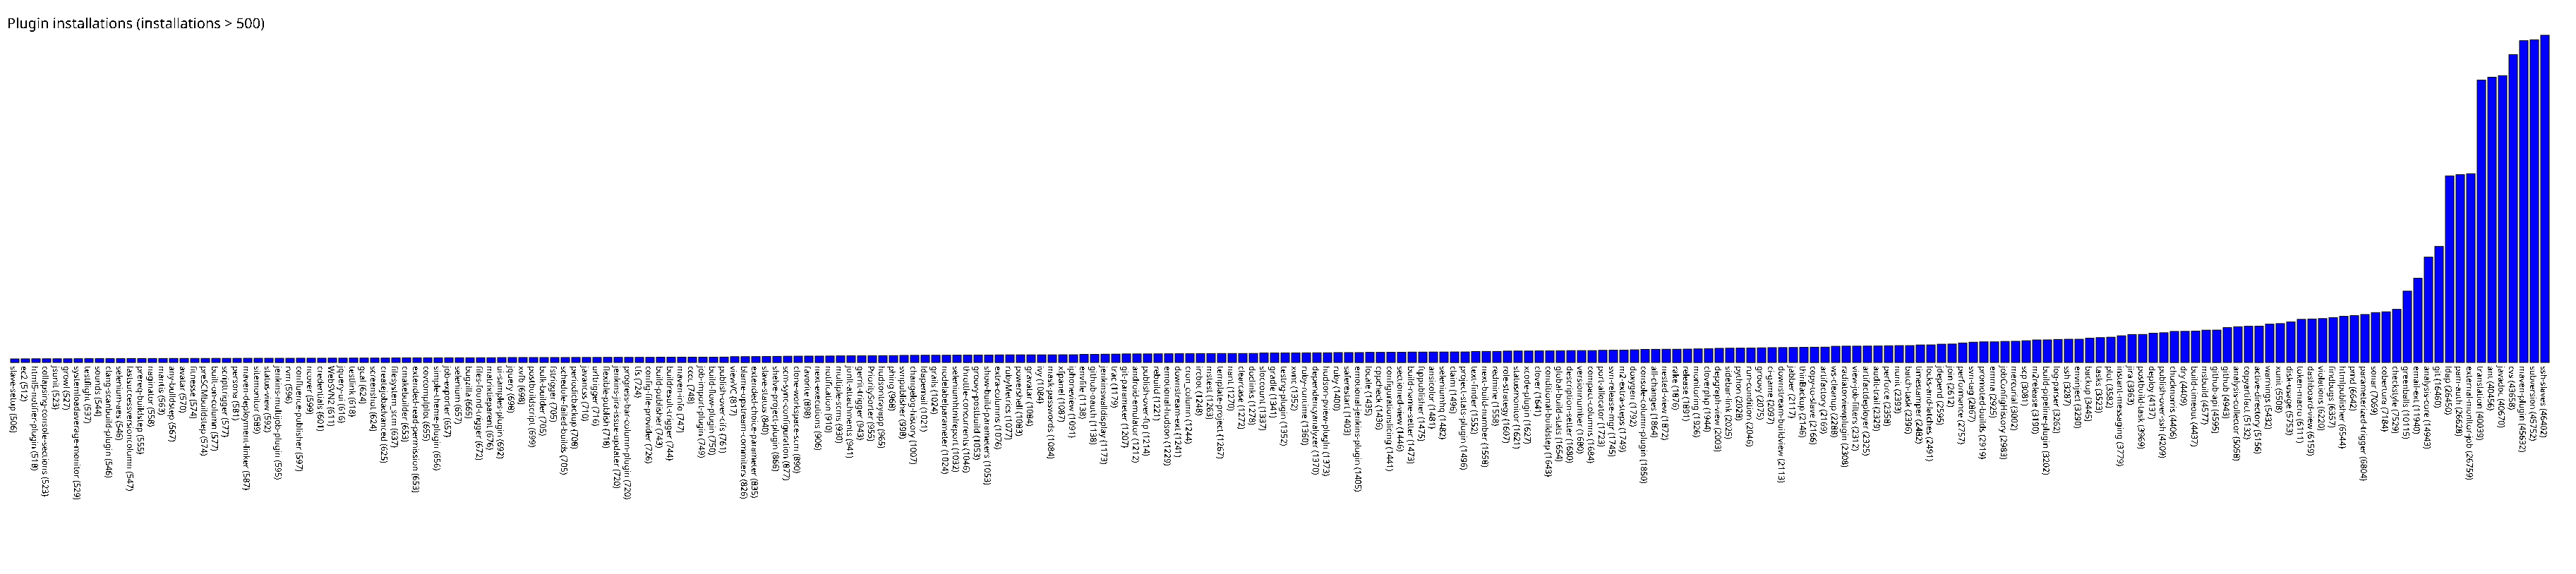

The table this chart was drawn from, first rows:
slave-setup, 506
ec2, 512
html5-notifier-plugin, 518
collapsing-console-sections, 523
jsunit, 523
growl, 527
systemloadaverage-monitor, 529
testflight, 537
sounds, 544
clang-scanbuild-plugin, 546
selenium-aes, 546
lastsuccessversioncolumn, 547
prereq-buildstep, 555
naginator, 558
mantis, 563
any-buildstep, 567
avatar, 570
fitnesse, 574
preSCMbuildstep, 574
built-on-column, 577
scripttrigger, 577
persona, 581
maven-deployment-linker, 587
sitemonitor, 589
status-view, 592
jenkins-multijob-plugin, 595
rvm, 596
confluence-publisher, 597
ncover, 599
credentials, 601
WebSVN2, 611
jquery-ui, 616
testlink, 618
gcal, 624
screenshot, 624
createjobadvanced, 625
filesystem_scm, 637
cmakebuilder, 653
extended-read-permission, 653
covcomplplot, 655
simple-theme-plugin, 656
job-exporter, 657
selenium, 657
bugzilla, 665
files-found-trigger, 672
matrixtieparent, 676
ui-samples-plugin, 692
jquery, 698
xvfb, 698
postbuildscript, 699
bulk-builder, 705
fstrigger, 705
schedule-failed-builds, 705
periodicbackup, 708
javancss, 710
urltrigger, 716
flexible-publish, 718
jenkins-jira-issue-updater, 720
progress-bar-column-plugin, 720
tfs, 724
config-file-provider, 726
... 179 more rows
